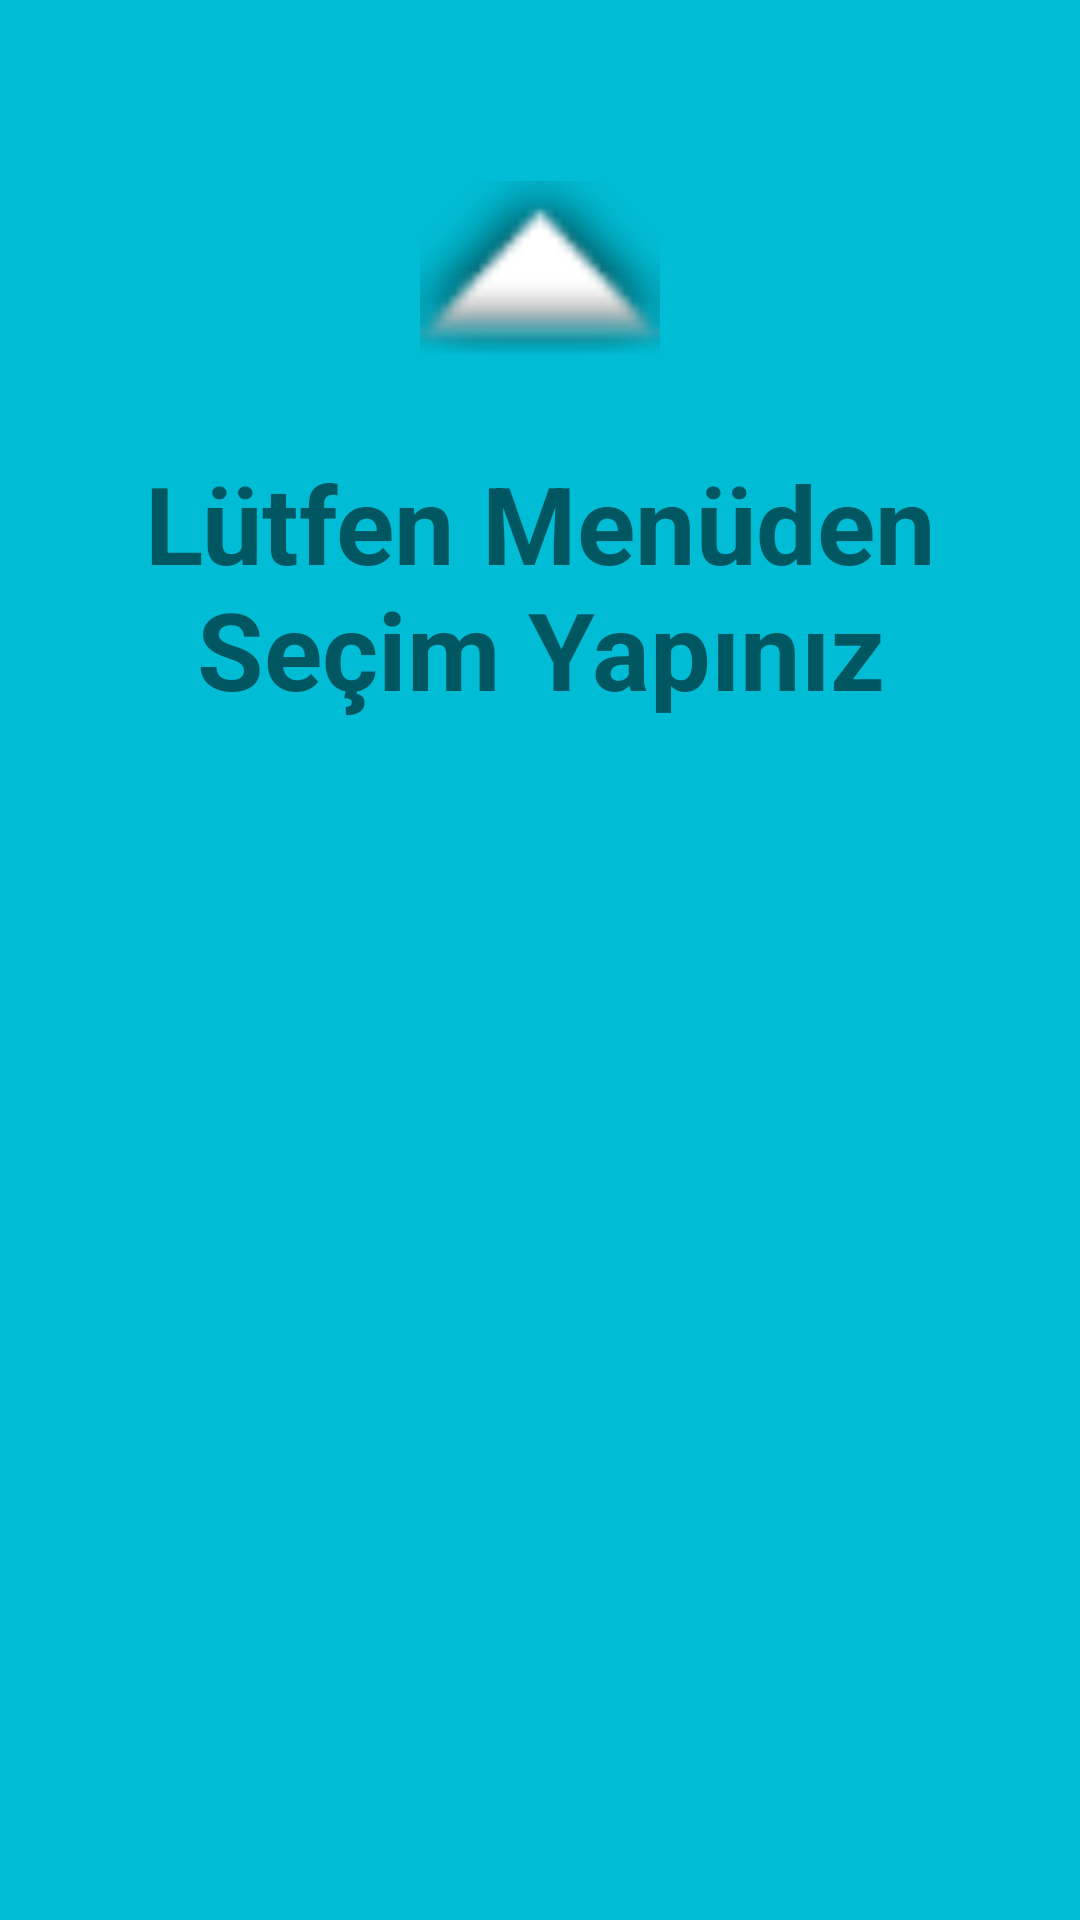

This screen was rendered from an Android layout file. Write that file and the resources it references.
<!-- AndroidManifest.xml: application theme Theme.Finaluygulama -->
<!-- res/layout/fragment_acilisfrag.xml -->
<?xml version="1.0" encoding="utf-8"?>
<FrameLayout xmlns:android="http://schemas.android.com/apk/res/android"
    xmlns:app="http://schemas.android.com/apk/res-auto"
    xmlns:tools="http://schemas.android.com/tools"
    android:layout_width="match_parent"
    android:layout_height="match_parent"
    android:background="#00bcd4"
    tools:context=".acilisfrag">

    <LinearLayout
        android:layout_width="match_parent"
        android:layout_height="match_parent"
        android:orientation="vertical">

        <ImageView
            android:id="@+id/imageView"
            android:layout_width="80dp"
            android:layout_height="80dp"
            android:layout_gravity="center"
            android:layout_marginTop="50dp"
            android:src="@android:drawable/arrow_up_float" />

        <TextView
            android:id="@+id/textView2"
            android:layout_width="match_parent"
            android:layout_height="wrap_content"
            android:layout_gravity="center"
            android:textSize="36dp"
            android:textStyle="bold"
            android:layout_marginTop="20dp"
            android:gravity="center"
            android:text="Lütfen Menüden Seçim Yapınız" />
    </LinearLayout>
</FrameLayout>
<!-- resources referenced by this layout -->
<resources>
  <style name="Theme.Finaluygulama" parent="Theme.MaterialComponents.DayNight.NoActionBar">
          
          <item name="colorPrimary">@color/purple_500</item>
          <item name="colorPrimaryVariant">@color/purple_700</item>
          <item name="colorOnPrimary">@color/white</item>
          
          <item name="colorSecondary">@color/teal_200</item>
          <item name="colorSecondaryVariant">@color/teal_700</item>
          <item name="colorOnSecondary">@color/black</item>
          
          <item name="android:statusBarColor">?attr/colorPrimaryVariant</item>
          
      </style>
  <!-- not gathered from this repository: default colours our renderer supplied (Android Studio template values) -->
  <color name="purple_500">#FF6200EE</color>
  <color name="purple_700">#FF3700B3</color>
  <color name="teal_200">#FF03DAC5</color>
  <color name="teal_700">#FF018786</color>
  <color name="black">#FF000000</color>
  <color name="white">#FFFFFFFF</color>
</resources>
